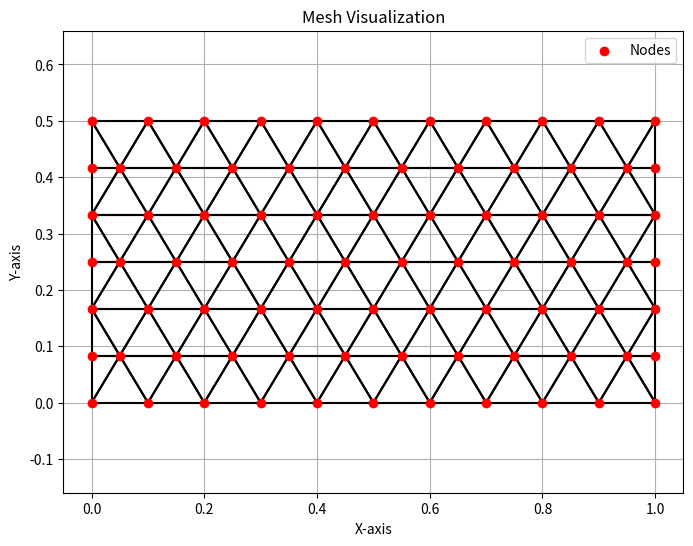

Write the Python code that produced this figure.
"""
Mesh a rectangular plate with triangles, using only numpy and matplotlib.

Script version of Lecture 14 - Mesh_Plate.ipynb (originally a Colab notebook that
used pygmsh/Gmsh). Here, the nodes are placed on a triangular lattice and
matplotlib.tri (Delaunay triangulation) connects them into triangles. Away from the
left and right sides, the triangles are (nearly) equilateral.

Run from anywhere, e.g.:  python src/shells/mesh_plate.py
Or import it:             from mesh_plate import mesh_plate, plot_mesh
"""

import numpy as np
import matplotlib.pyplot as plt
import matplotlib.tri as mtri


# ---------------------------------------------------------------------------
# Create and plot the mesh
# ---------------------------------------------------------------------------

def mesh_plate(l, w, max_mesh_size):
    """
    Triangle mesh of the rectangle [0, l] x [0, w].

    Parameters:
    - l: Length of the rectangle (along x).
    - w: Width of the rectangle (along y).
    - max_mesh_size: Maximum edge length of the triangles.

    Returns:
    - nodes: (nv, 2) array; row c is the (x, y) position of node c.
    - elements: (nt, 3) integer array; row k contains the three node indices of
      triangle k, ordered counterclockwise (i.e., the normal points along +z).
    """
    # Number of intervals along x and number of rows along y.
    # Row spacing is sqrt(3)/2 of the node spacing, as in an equilateral lattice.
    # Rounding up guarantees that every edge is at most max_mesh_size long.
    nx = max(1, int(np.ceil(l / max_mesh_size - 1e-9)))
    ny = max(1, int(np.ceil(w / (max_mesh_size * np.sqrt(3) / 2) - 1e-9)))
    dx = l / nx  # Node spacing along x
    dy = w / ny  # Row spacing along y

    # Place the nodes row by row (bottom to top). Odd rows are shifted by dx/2 and
    # also get one node on each side, so that the sides x = 0 and x = l are straight.
    nodes = []
    for j in range(ny + 1):
        y = j * dy
        if j % 2 == 0:
            xs = np.arange(nx + 1) * dx
        else:
            xs = np.concatenate(([0.0], (np.arange(nx) + 0.5) * dx, [l]))
        for x in xs:
            nodes.append([x, y])
    nodes = np.array(nodes)

    # Connect the nodes into triangles (Delaunay triangulation)
    triangulation = mtri.Triangulation(nodes[:, 0], nodes[:, 1])
    elements = triangulation.triangles.astype(int)

    # Make sure every triangle is ordered counterclockwise (normal along +z)
    for k in range(elements.shape[0]):
        p0, p1, p2 = nodes[elements[k, 0]], nodes[elements[k, 1]], nodes[elements[k, 2]]
        signedArea = (p1[0] - p0[0]) * (p2[1] - p0[1]) - (p1[1] - p0[1]) * (p2[0] - p0[0])
        if signedArea < 0:
            elements[k, [1, 2]] = elements[k, [2, 1]]

    return nodes, elements


def plot_mesh(nodes, elements):
    plt.figure(figsize=(8, 6))

    # Plot each triangle element
    for element in elements:
        triangle = nodes[element, :]
        # Draw lines for each edge of the triangle
        for i in range(3):
            x_values = triangle[[i, (i + 1) % 3], 0]  # Connect vertices i and (i+1)%3
            y_values = triangle[[i, (i + 1) % 3], 1]
            plt.plot(x_values, y_values, color='black')  # Draw triangle edge

    # Plot nodes
    plt.scatter(nodes[:, 0], nodes[:, 1], color='red', label='Nodes', zorder=5)

    # Set plot properties
    plt.title('Mesh Visualization')
    plt.xlabel('X-axis')
    plt.ylabel('Y-axis')
    plt.axis('equal')
    plt.grid()
    plt.legend()
    plt.draw()
    plt.pause(0.01)  # Display the figure without blocking


# ---------------------------------------------------------------------------
# Main
# ---------------------------------------------------------------------------

if __name__ == '__main__':

    # Define your parameters
    l = 1.0  # Length of the rectangle
    w = 0.5  # Width of the rectangle
    max_mesh_size = 0.1

    # Generate mesh
    nodes, elements = mesh_plate(l, w, max_mesh_size)
    print(f'Number of nodes = {nodes.shape[0]}, number of triangles = {elements.shape[0]}')

    # Plot the mesh
    plot_mesh(nodes, elements)

    plt.show()
